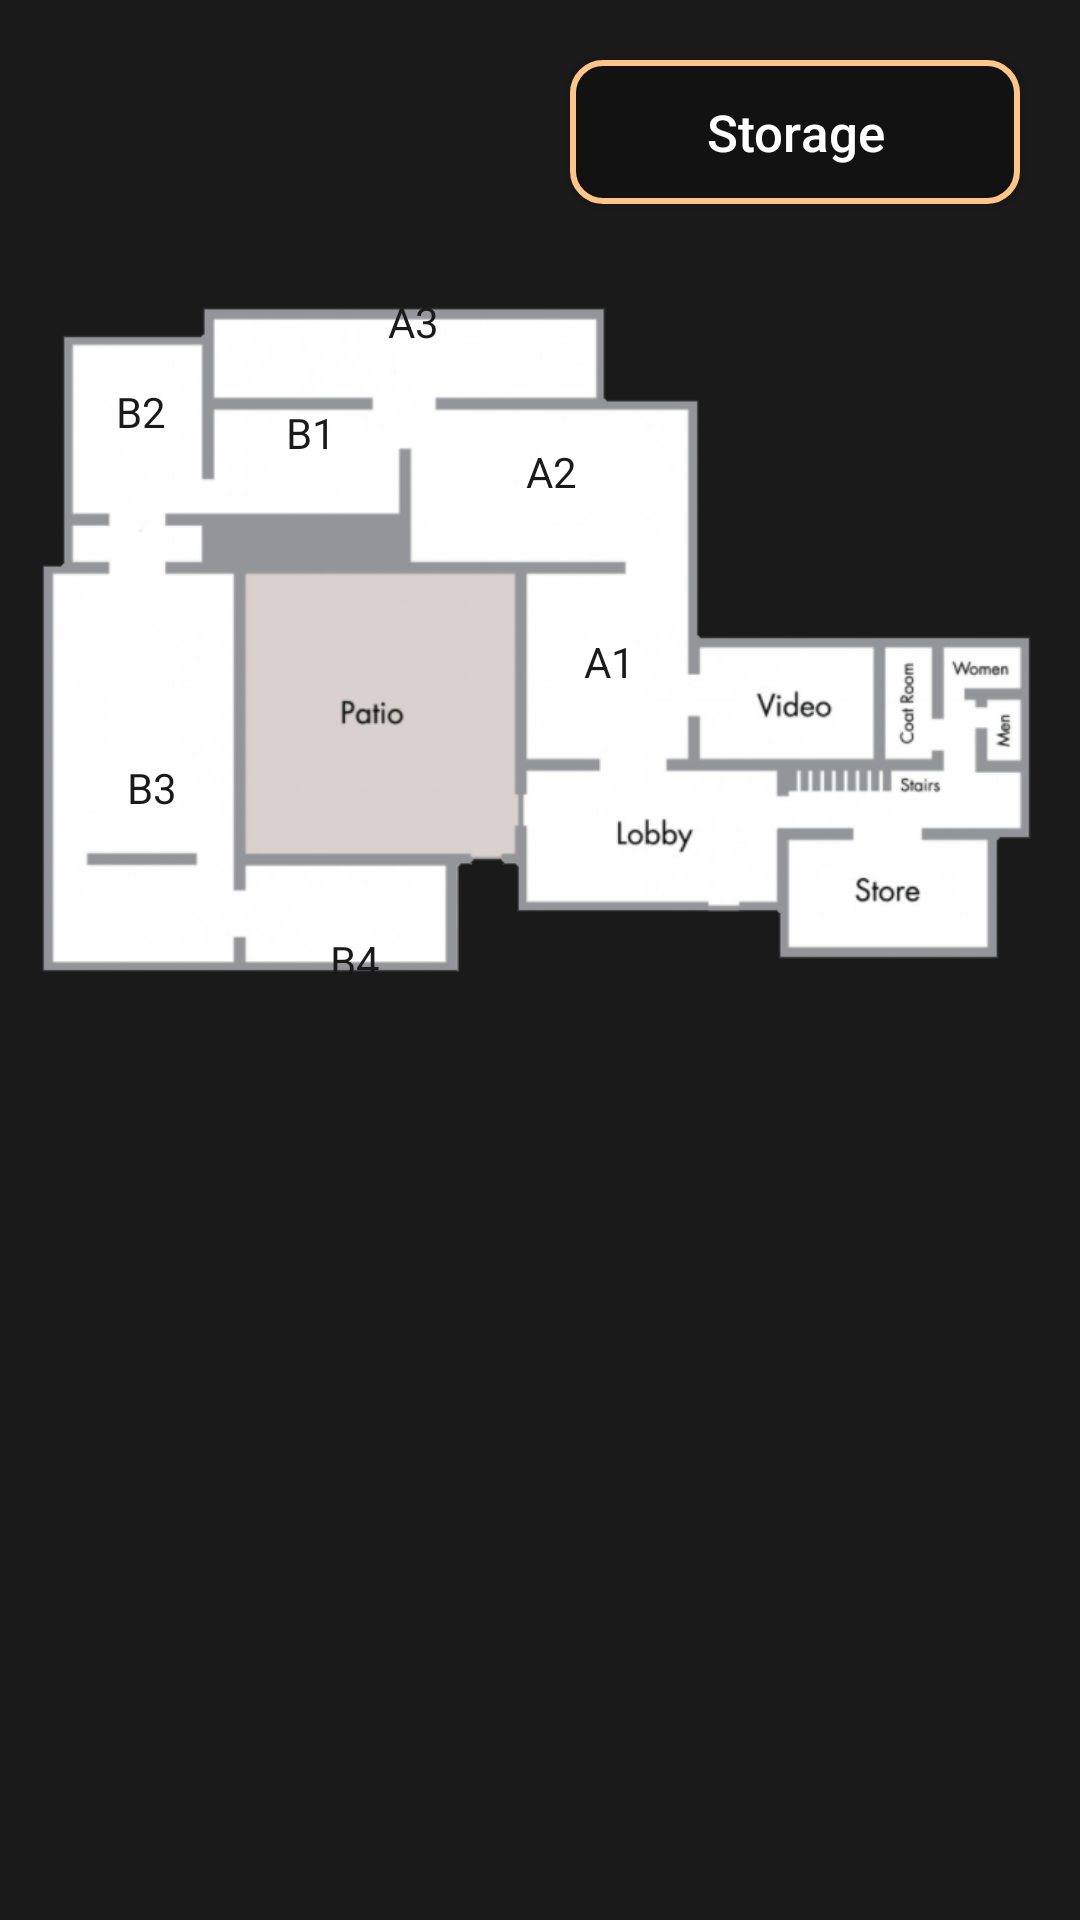

Write the Android layout XML for this screen, with the resource values it uses.
<!-- AndroidManifest.xml: application theme AppTheme -->
<!-- res/layout/fragment_museum_tab.xml -->
<?xml version="1.0" encoding="utf-8"?>
<androidx.constraintlayout.widget.ConstraintLayout xmlns:android="http://schemas.android.com/apk/res/android"
    xmlns:tools="http://schemas.android.com/tools"
    android:layout_width="match_parent"
    android:layout_height="match_parent"
    android:background="@color/colorPrimary"
    android:orientation="vertical"
    xmlns:app="http://schemas.android.com/apk/res-auto"
    android:id="@+id/museum_layout"
    tools:context=".view.museum.MuseumTab">

    

    <Button
        android:id="@+id/storage"
        android:layout_width="150dp"
        android:layout_height="wrap_content"
        android:layout_margin="20dp"
        android:background="@drawable/button_background"
        android:text="@string/storage"
        android:textAllCaps="false"
        android:textSize="17sp"
        app:layout_constraintBottom_toBottomOf="parent"
        app:layout_constraintEnd_toEndOf="parent"
        app:layout_constraintHorizontal_bias="1.0"
        app:layout_constraintStart_toStartOf="parent"
        app:layout_constraintTop_toTopOf="parent"
        app:layout_constraintVertical_bias="0.0" />

    <ImageView
        android:id="@+id/room_museum"
        android:layout_width="match_parent"
        android:layout_height="304dp"
        android:text="@string/tab_museum_text"
        app:layout_constraintBottom_toBottomOf="parent"
        app:layout_constraintEnd_toEndOf="parent"
        app:layout_constraintHorizontal_bias="0.0"
        app:layout_constraintStart_toStartOf="parent"
        app:layout_constraintTop_toTopOf="parent"
        app:layout_constraintVertical_bias="0.163"
        app:srcCompat="@drawable/museum_graph" />

    <TextView
        android:gravity="center"
        android:id="@+id/room_a1"
        android:layout_width="61dp"
        android:layout_height="68dp"
        android:text="@string/room_a1"
        android:textColor="@color/colorPrimary"
        app:layout_constraintBottom_toBottomOf="@id/room_museum"
        app:layout_constraintEnd_toEndOf="@id/room_museum"
        app:layout_constraintHorizontal_bias="0.577"
        app:layout_constraintStart_toStartOf="@id/room_museum"
        app:layout_constraintTop_toTopOf="@id/room_museum"
        app:layout_constraintVertical_bias="0.559" />

    <TextView
        android:gravity="center"
        android:id="@+id/room_a2"
        android:layout_width="106dp"
        android:layout_height="58dp"
        android:text="@string/room_a2"
        android:textColor="@color/colorPrimary"
        app:layout_constraintBottom_toBottomOf="@id/room_museum"
        app:layout_constraintEnd_toEndOf="@id/room_museum"
        app:layout_constraintHorizontal_bias="0.514"
        app:layout_constraintStart_toStartOf="@id/room_museum"
        app:layout_constraintTop_toTopOf="@id/room_museum"
        app:layout_constraintVertical_bias="0.3" />

    <TextView
        android:gravity="center"
        android:id="@+id/room_a3"
        android:layout_width="143dp"
        android:layout_height="25dp"
        android:text="@string/room_a3"
        android:textColor="@color/colorPrimary"
        app:layout_constraintBottom_toBottomOf="@id/room_museum"
        app:layout_constraintEnd_toEndOf="@id/room_museum"
        app:layout_constraintHorizontal_bias="0.305"
        app:layout_constraintStart_toStartOf="@id/room_museum"
        app:layout_constraintTop_toTopOf="@id/room_museum"
        app:layout_constraintVertical_bias="0.143" />

    <TextView
        android:gravity="center"
        android:id="@+id/room_b1"
        android:layout_width="68dp"
        android:layout_height="39dp"
        android:text="@string/room_b1"
        android:textColor="@color/colorPrimary"
        app:layout_constraintBottom_toBottomOf="@id/room_museum"
        app:layout_constraintEnd_toEndOf="@id/room_museum"
        app:layout_constraintHorizontal_bias="0.239"
        app:layout_constraintStart_toStartOf="@id/room_museum"
        app:layout_constraintTop_toTopOf="@id/room_museum"
        app:layout_constraintVertical_bias="0.264" />

    <TextView
        android:gravity="center"
        android:id="@+id/room_b2"
        android:layout_width="47dp"
        android:layout_height="69dp"
        android:text="@string/room_b2"
        android:textColor="@color/colorPrimary"
        app:layout_constraintBottom_toBottomOf="@id/room_museum"
        app:layout_constraintEnd_toEndOf="@id/room_museum"
        app:layout_constraintHorizontal_bias="0.076"
        app:layout_constraintStart_toStartOf="@id/room_museum"
        app:layout_constraintTop_toTopOf="@id/room_museum"
        app:layout_constraintVertical_bias="0.204" />

    <TextView
        android:gravity="center"
        android:id="@+id/room_b3"
        android:layout_width="75dp"
        android:layout_height="152dp"
        android:text="@string/room_b3"
        android:textColor="@color/colorPrimary"
        app:layout_constraintBottom_toBottomOf="@id/room_museum"
        app:layout_constraintEnd_toEndOf="@id/room_museum"
        app:layout_constraintHorizontal_bias="0.047"
        app:layout_constraintStart_toStartOf="@id/room_museum"
        app:layout_constraintTop_toTopOf="@id/room_museum"
        app:layout_constraintVertical_bias="0.868" />

    <TextView
        android:gravity="center"
        android:id="@+id/room_b4"
        android:layout_width="86dp"
        android:layout_height="41dp"
        android:text="@string/room_b4"
        android:textColor="@color/colorPrimary"
        app:layout_constraintBottom_toBottomOf="@id/room_museum"
        app:layout_constraintEnd_toEndOf="@id/room_museum"
        app:layout_constraintHorizontal_bias="0.275"
        app:layout_constraintStart_toStartOf="@id/room_museum"
        app:layout_constraintTop_toTopOf="@id/room_museum"
        app:layout_constraintVertical_bias="0.931" />

</androidx.constraintlayout.widget.ConstraintLayout>
<!-- resources referenced by this layout -->
<resources>
  <color name="colorPrimary">#1A1A1A</color>
  <!-- drawable button_background (drawable) -->
  <shape xmlns:android="http://schemas.android.com/apk/res/android"
      android:shape="rectangle">
      <solid android:color="@color/colorPrimaryDark" />
      <corners android:radius="10dp" />
      <stroke android:width="2dp" android:color="@color/colorAccent" />
  </shape>
  <!-- drawable museum_graph: png bitmap (drawable, 60465 bytes) -->
  <string name="room_a1" translatable="false">A1</string>
  <string name="room_a2" translatable="false">A2</string>
  <string name="room_a3" translatable="false">A3</string>
  <string name="room_b1" translatable="false">B1</string>
  <string name="room_b2" translatable="false">B2</string>
  <string name="room_b3" translatable="false">B3</string>
  <string name="room_b4" translatable="false">B4</string>
  <string name="storage">Storage</string>
  <string name="tab_museum_text">Museum Tab</string>
  <style name="AppTheme" parent="Theme.AppCompat.Light.NoActionBar">
          
          <item name="colorPrimary">@color/colorPrimary</item>
          <item name="colorPrimaryDark">@color/colorPrimaryDark</item>
          <item name="colorAccent">@color/colorAccent</item>
          <item name="actionBarStyle">@style/myTheme.ActionBar</item>
          <item name="tabBackground">@color/colorPrimary</item>
          <item name="tabSelectedTextColor">@color/colorAccent</item>
          <item name="android:textColor">@color/white</item>
          <item name="actionOverflowMenuStyle">@style/CMOptionsMenu</item>
          <item name="preferenceTheme">@style/PreferenceThemeOverlay</item>
          <item name="android:colorControlActivated">@color/colorAccent</item>
          <item name="android:textColorSecondary">@color/grey</item>
      </style>
  <color name="colorPrimaryDark">#131212</color>
  <color name="colorAccent">#FEC589</color>
  <style name="myTheme.ActionBar" parent="@style/Widget.AppCompat.ActionBar">
          <item name="background">@color/colorPrimary</item>
      </style>
  <color name="white">#FFFFFF</color>
  <style name="CMOptionsMenu" parent="Widget.AppCompat.PopupMenu.Overflow">
          <item name="android:popupBackground">@color/grey_options_menu</item>
      </style>
  <color name="grey">#9A9FA6</color>
  <color name="grey_options_menu">#333333</color>
</resources>
